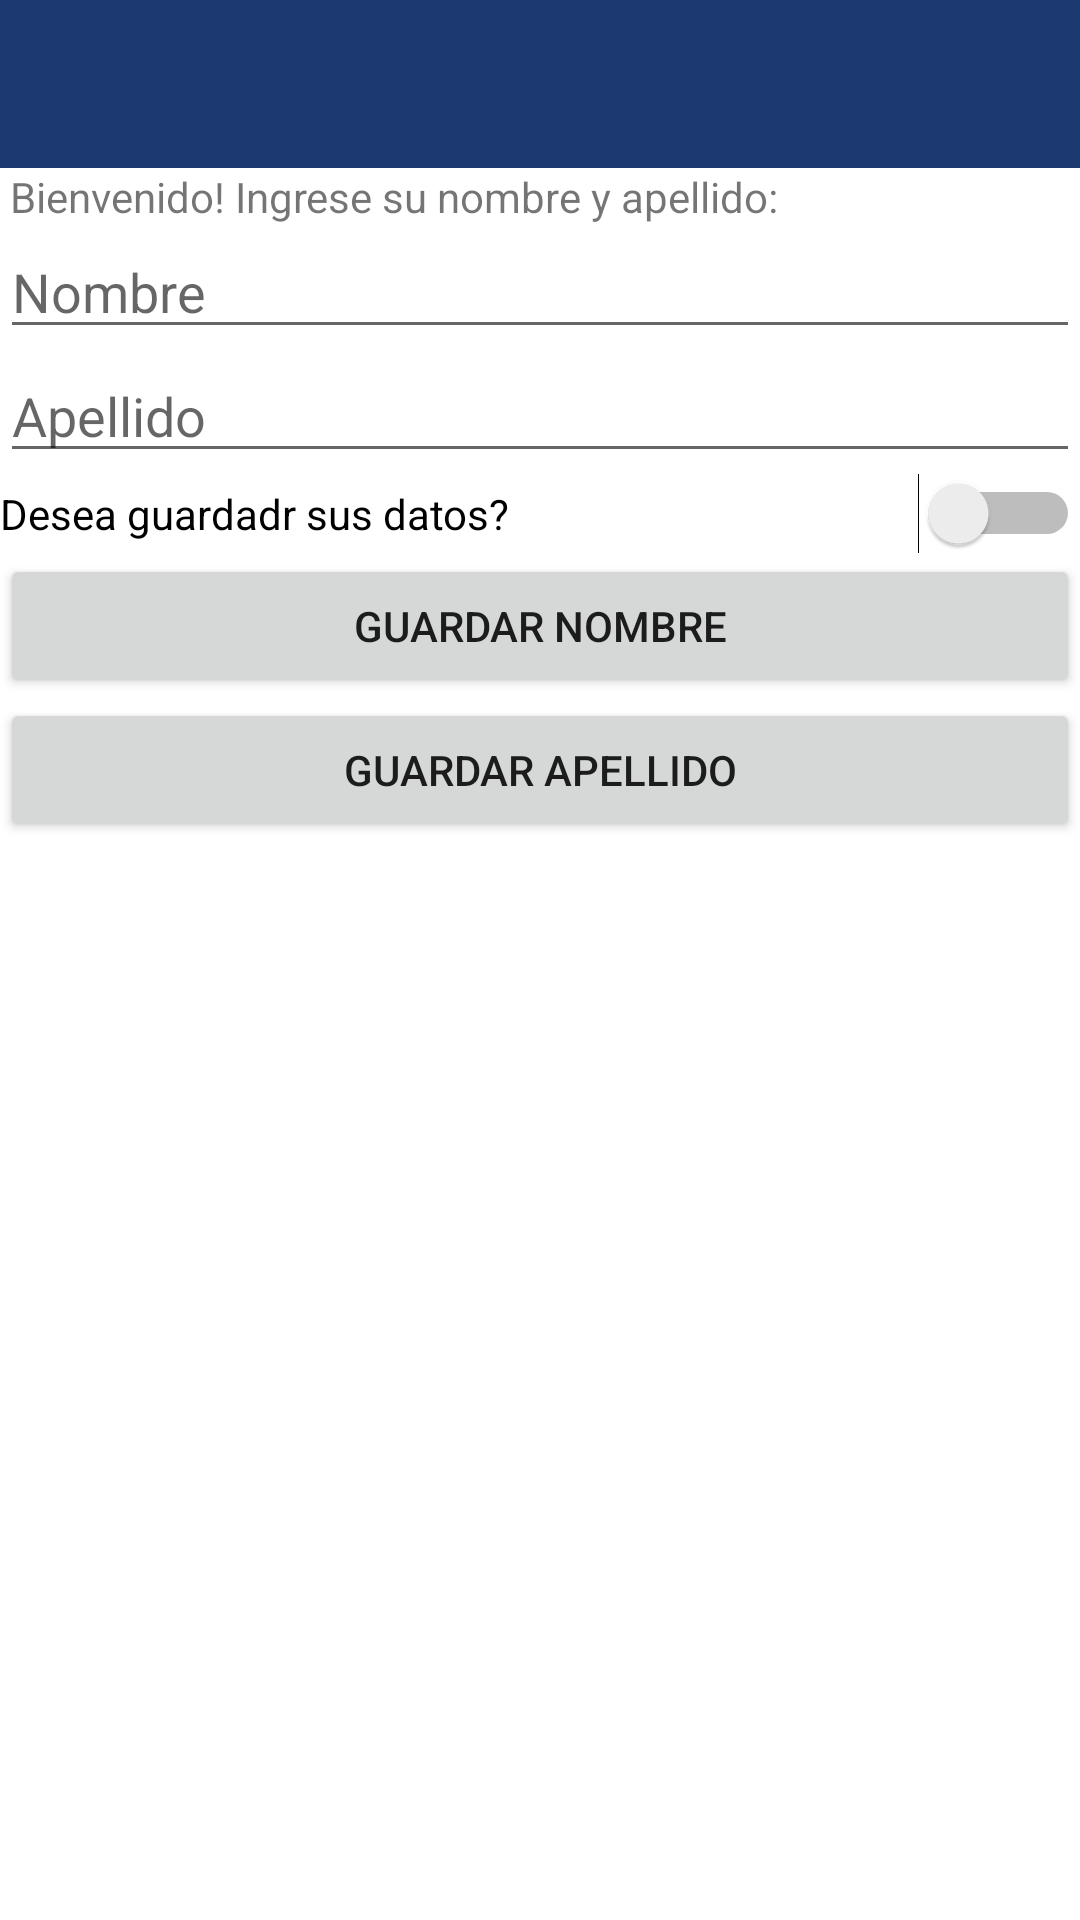

The Android layout XML behind this screen, and the referenced resources:
<!-- AndroidManifest.xml: application theme Theme.ParcialMoviles -->
<!-- res/layout/activity_main.xml -->
<?xml version="1.0" encoding="utf-8"?>
<LinearLayout xmlns:android="http://schemas.android.com/apk/res/android"
    xmlns:app="http://schemas.android.com/apk/res-auto"
    xmlns:tools="http://schemas.android.com/tools"
    android:layout_width="match_parent"
    android:layout_height="match_parent"
    android:orientation="vertical"
    tools:context=".Activities.MainActivity">

    <androidx.appcompat.widget.Toolbar xmlns:android="http://schemas.android.com/apk/res/android"
        android:id="@+id/toolbar"
        android:layout_width="match_parent"
        android:layout_height="?attr/actionBarSize"
        android:background="#1D3971" />

    <TextView
        android:id="@+id/titulo_bienvenido"
        android:layout_width="match_parent"
        android:layout_height="wrap_content"
        android:text=" Bienvenido! Ingrese su nombre y apellido:" />

    <EditText
        android:id="@+id/editNombre"
        android:layout_width="match_parent"
        android:layout_height="wrap_content"
        android:ems="10"
        android:hint="Nombre"
        android:inputType="textPersonName" />

    <EditText
        android:id="@+id/editApellido"
        android:layout_width="match_parent"
        android:layout_height="wrap_content"
        android:ems="10"
        android:hint="Apellido"
        android:inputType="textPersonName" />

    <Switch
        android:id="@+id/switch1"
        android:layout_width="match_parent"
        android:layout_height="wrap_content"
        android:text="Desea guardadr sus datos?" />

    <Button
        android:id="@+id/guardar_nombre"
        android:layout_width="match_parent"
        android:layout_height="wrap_content"
        android:text="GUARDAR NOMBRE" />

    <Button
        android:id="@+id/guardar_apellido"
        android:layout_width="match_parent"
        android:layout_height="wrap_content"
        android:text="guardar apellido" />


</LinearLayout>
<!-- resources referenced by this layout -->
<resources>
  <style name="Theme.ParcialMoviles" parent="Theme.MaterialComponents.DayNight.DarkActionBar">
          
          <item name="colorPrimary">@color/purple_500</item>
          <item name="colorPrimaryVariant">@color/purple_700</item>
          <item name="colorOnPrimary">@color/white</item>
          
          <item name="colorSecondary">@color/teal_200</item>
          <item name="colorSecondaryVariant">@color/teal_700</item>
          <item name="colorOnSecondary">@color/black</item>
          
          <item name="android:statusBarColor" tools:targetApi="l">?attr/colorPrimaryVariant</item>
          
      </style>
  <!-- not gathered from this repository: default colours our renderer supplied (Android Studio template values) -->
  <color name="purple_500">#FF6200EE</color>
  <color name="purple_700">#FF3700B3</color>
  <color name="teal_200">#FF03DAC5</color>
  <color name="teal_700">#FF018786</color>
  <color name="black">#FF000000</color>
  <color name="white">#FFFFFFFF</color>
</resources>
